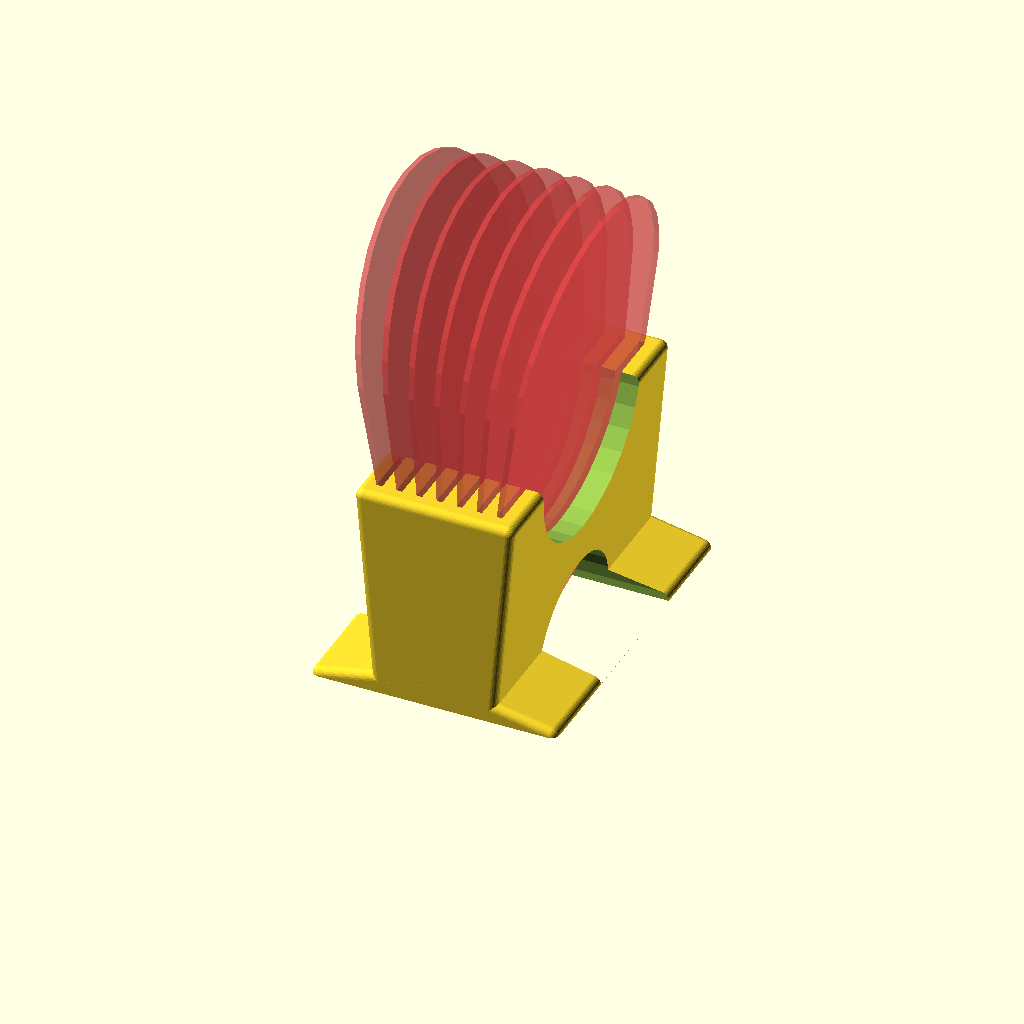
Cell 1 — every parameter at its default value.
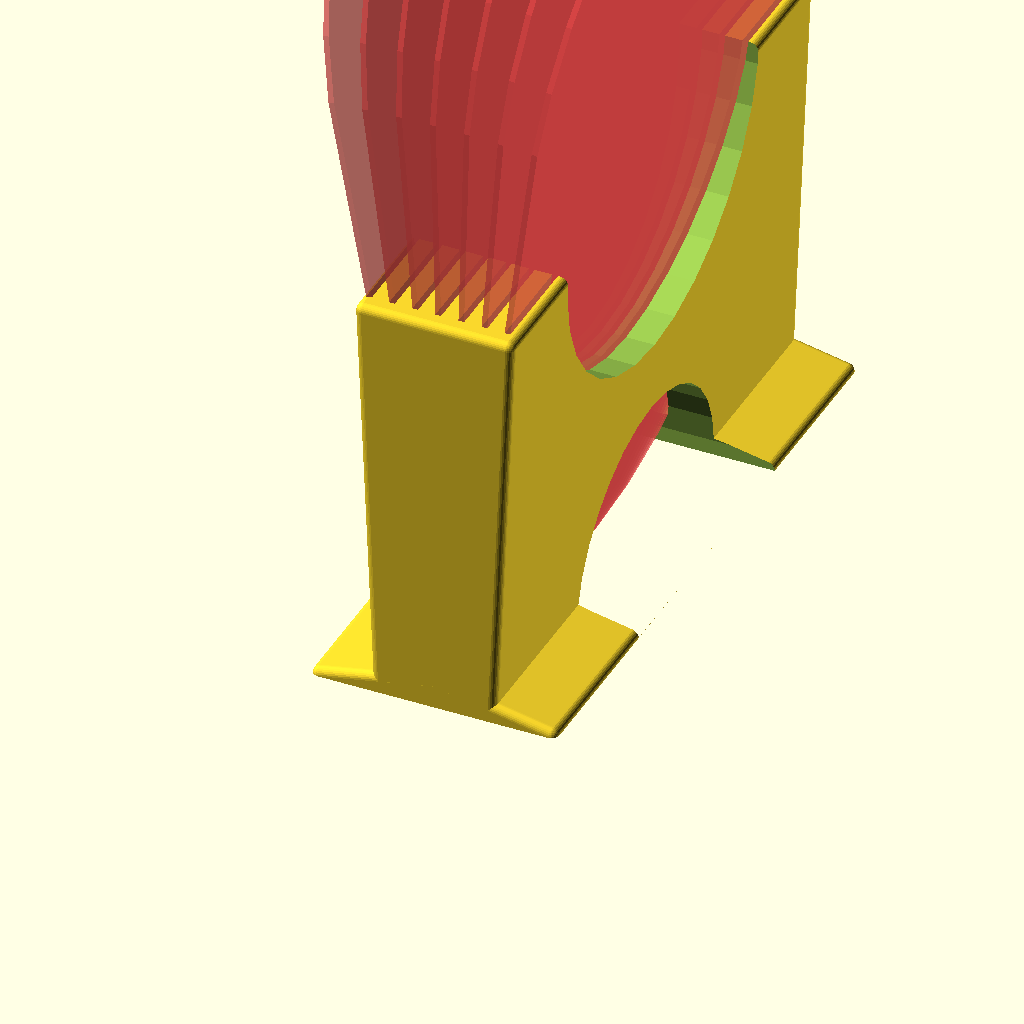
Cell 2: diskdiameter = 260 (everything else at default).
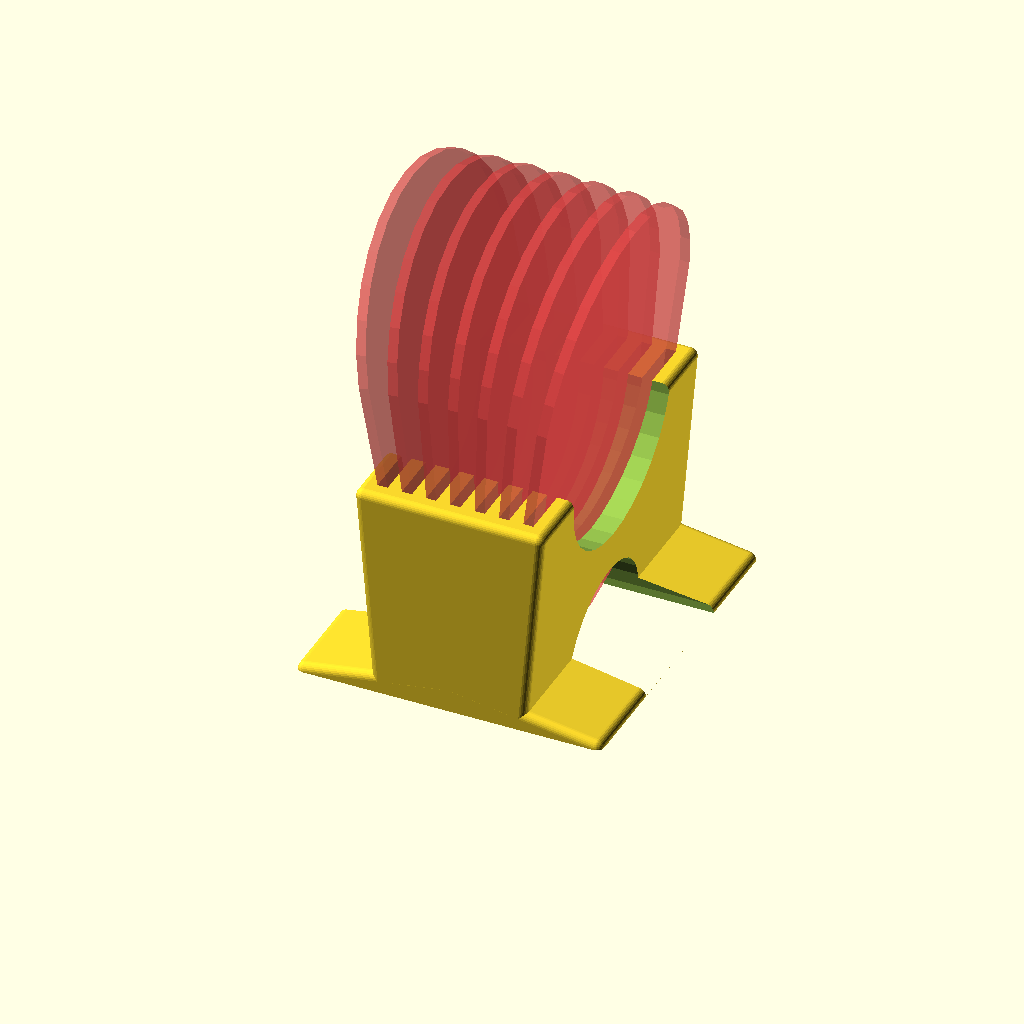
Cell 3 — diskthickness set to 3.8, the other parameters unchanged.
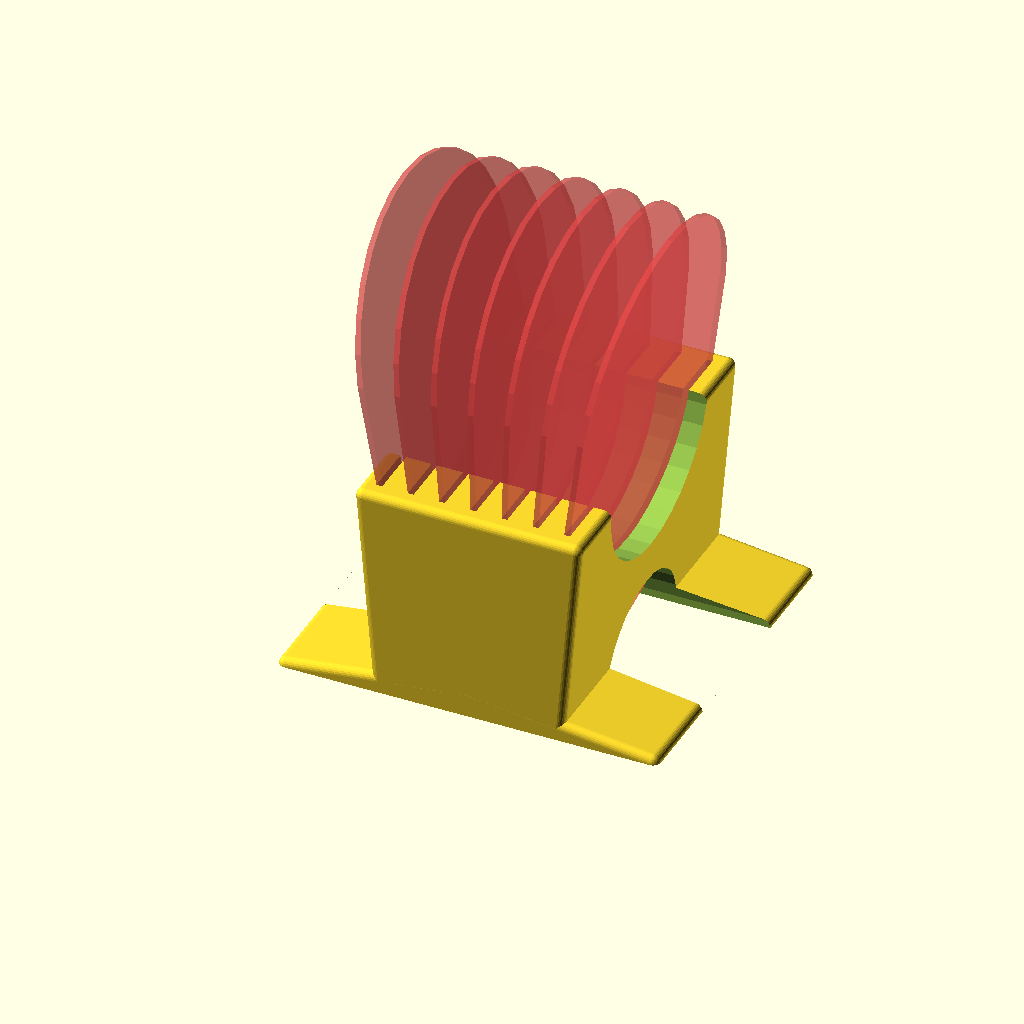
Cell 4: diskbetween = 10 (everything else at default).
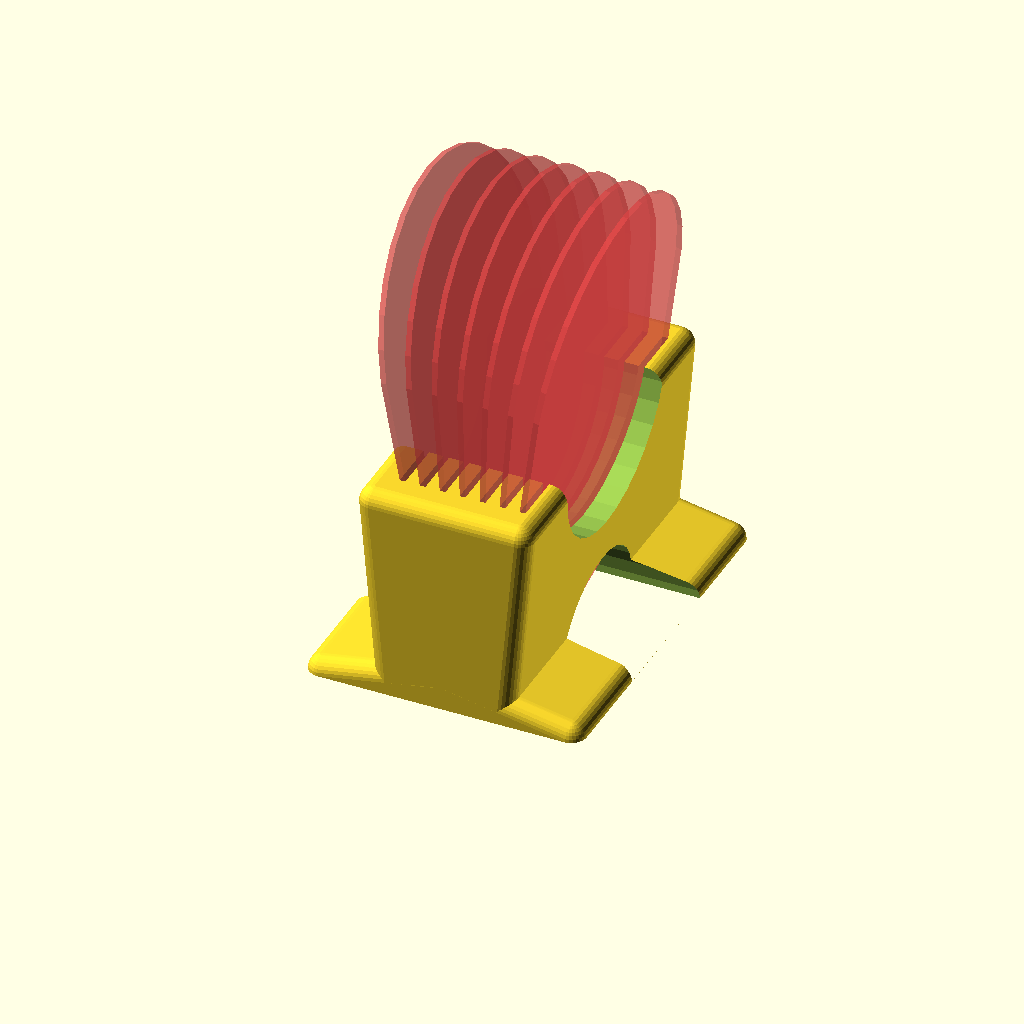
Cell 5 — outedge set to 14, the other parameters unchanged.
All cells are drawn from one camera (rotation 55°, 0°, 25°, orthographic, colour scheme Cornfield), so only the parameter changes between them.
The OpenSCAD source (coasterholder.scad):
// Copyright 2023 Heikki Suonsivu
// Licensed under Creative Commons CC-BY-NC-SA, see https://creativecommons.org/licenses/by-nc-sa/4.0/
// For commercial licensing, please contact directly, hsu-3d@suonsivu.net, +358 40 551 9679

$fn=30;
diskdiameter=130;
slotdiameter=diskdiameter*1.05;
diskthickness=1.9;
slotthickness=diskthickness+0.6;
diskbetween=5;
outedge=7;
endsize=5;
disks=7;
xspread=8; // could be calculated from disk spread angle...
belowslot=5;
diskcenterz=belowslot+diskdiameter/2;

holderxsize=outedge/2+disks*slotthickness+diskbetween*6+outedge/2;
holderysize=slotdiameter+outedge*2;
holderzsize=diskcenterz + diskdiameter/5;

diskaxisy=holderysize/2;

basey=holderysize;
basex=holderxsize*2;
basetopz=10;

holediameter=diskdiameter/2;
upperholediameter=diskdiameter*0.7;

difference() {
  union() {
    hull() {
      translate([outedge/2,outedge/2,0]) sphere(d=outedge);
      translate([outedge/2,holderysize - outedge/2,0]) sphere(d=outedge);
      translate([holderxsize - outedge/2,holderysize - outedge/2,0]) sphere(d=outedge);
      translate([holderxsize - outedge/2,outedge/2,0]) sphere(d=outedge);
      translate([outedge/2 - xspread,outedge/2,holderzsize - outedge/2]) sphere(d=outedge);
      translate([outedge/2 - xspread,holderysize - outedge/2,holderzsize - outedge/2]) sphere(d=outedge);
      translate([holderxsize + xspread - outedge/2,holderysize - outedge/2,holderzsize - outedge/2]) sphere(d=outedge);
      translate([holderxsize + xspread - outedge/2,outedge/2,holderzsize - outedge/2]) sphere(d=outedge);
    }
    hull() {
      translate([-(basex-holderxsize)/2 + outedge/2,outedge/2,0]) sphere(d=outedge);
      translate([-(basex-holderxsize)/2 + outedge/2,holderysize + (basey-holderysize)/2 - outedge/2,0]) sphere(d=outedge);
      translate([holderxsize/2,outedge/2,basetopz]) sphere(d=outedge);
      translate([holderxsize/2,holderysize + (basey-holderysize)/2 - outedge/2,basetopz]) sphere(d=outedge);
      translate([holderxsize + (basex-holderxsize)/2 - outedge/2,outedge/2,0]) sphere(d=outedge);
      translate([holderxsize + (basex-holderxsize)/2 - outedge/2,holderysize + (basey-holderysize)/2 - outedge/2,0]) sphere(d=outedge);
    }
  }

  #for (i=[0:1:disks-1]) translate([outedge-xspread/2+i*(diskbetween+slotthickness) + slotthickness/4, diskaxisy, diskcenterz]) rotate([0,90 + 3*(i - disks/2),0]) hull() { cylinder(d=slotdiameter,h=slotthickness); translate([-diskdiameter/2,0,0]) cylinder(d=slotdiameter,h=slotthickness); }

  translate([-(basex - holderxsize)/2,holderysize/2,0]) rotate([0,90,-0.01]) cylinder(d=holediameter,h=basex);

  translate([-(basex - holderxsize)/2,holderysize/2,holderzsize]) rotate([0,90,-0.01]) cylinder(d=upperholediameter,h=basex);

  translate([-(basex-holderxsize)/2,-0.01,-outedge]) cube([basex+1,basey+1,outedge]);
}
Parameter table extracted from the source (name, type, default, range or options):
diskdiameter: number, default 130
diskthickness: number, default 1.9
diskbetween: number, default 5
outedge: number, default 7
endsize: number, default 5
disks: number, default 7
xspread: number, default 8
belowslot: number, default 5
basetopz: number, default 10
